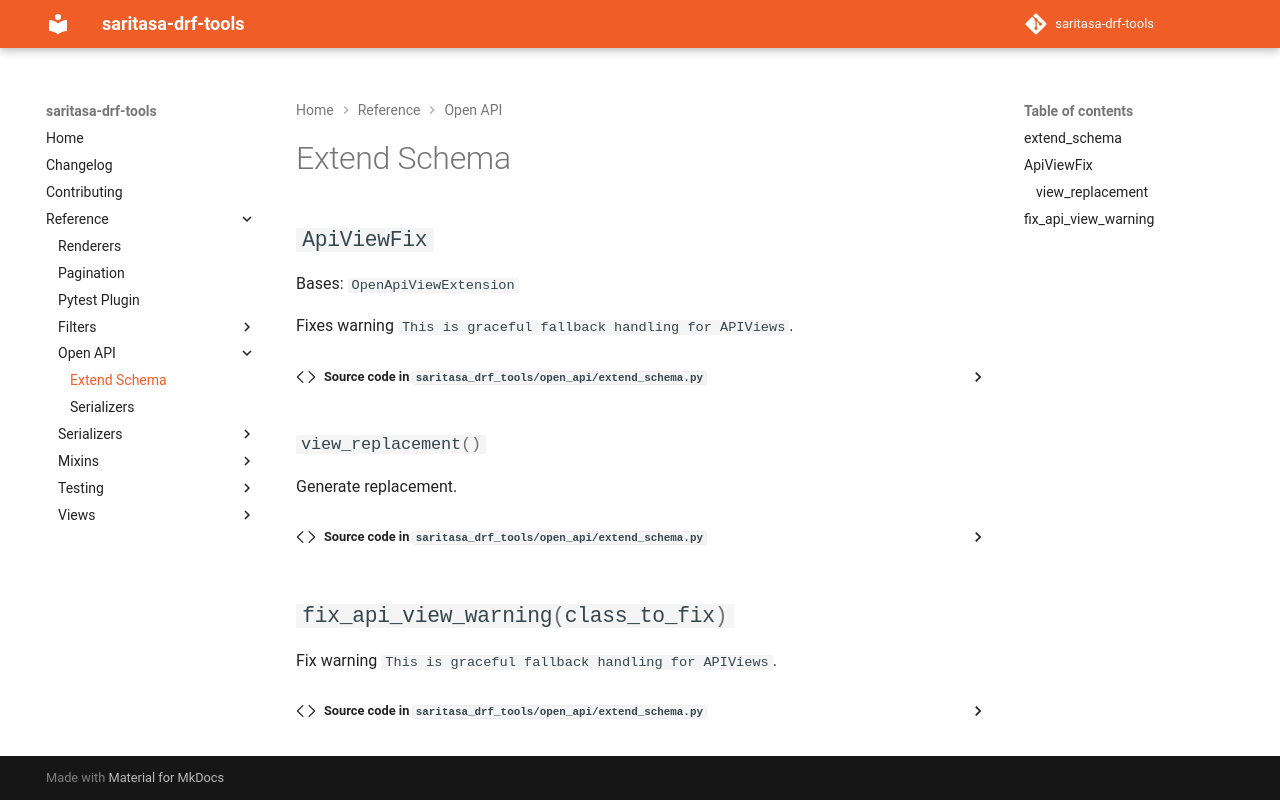

repository: saritasa-nest/saritasa-drf-tools · page: latest/reference/open_api/extend_schema/index.html · generator: mkdocs

# Extend Schema

:::saritasa_drf_tools.open_api.extend_schema
